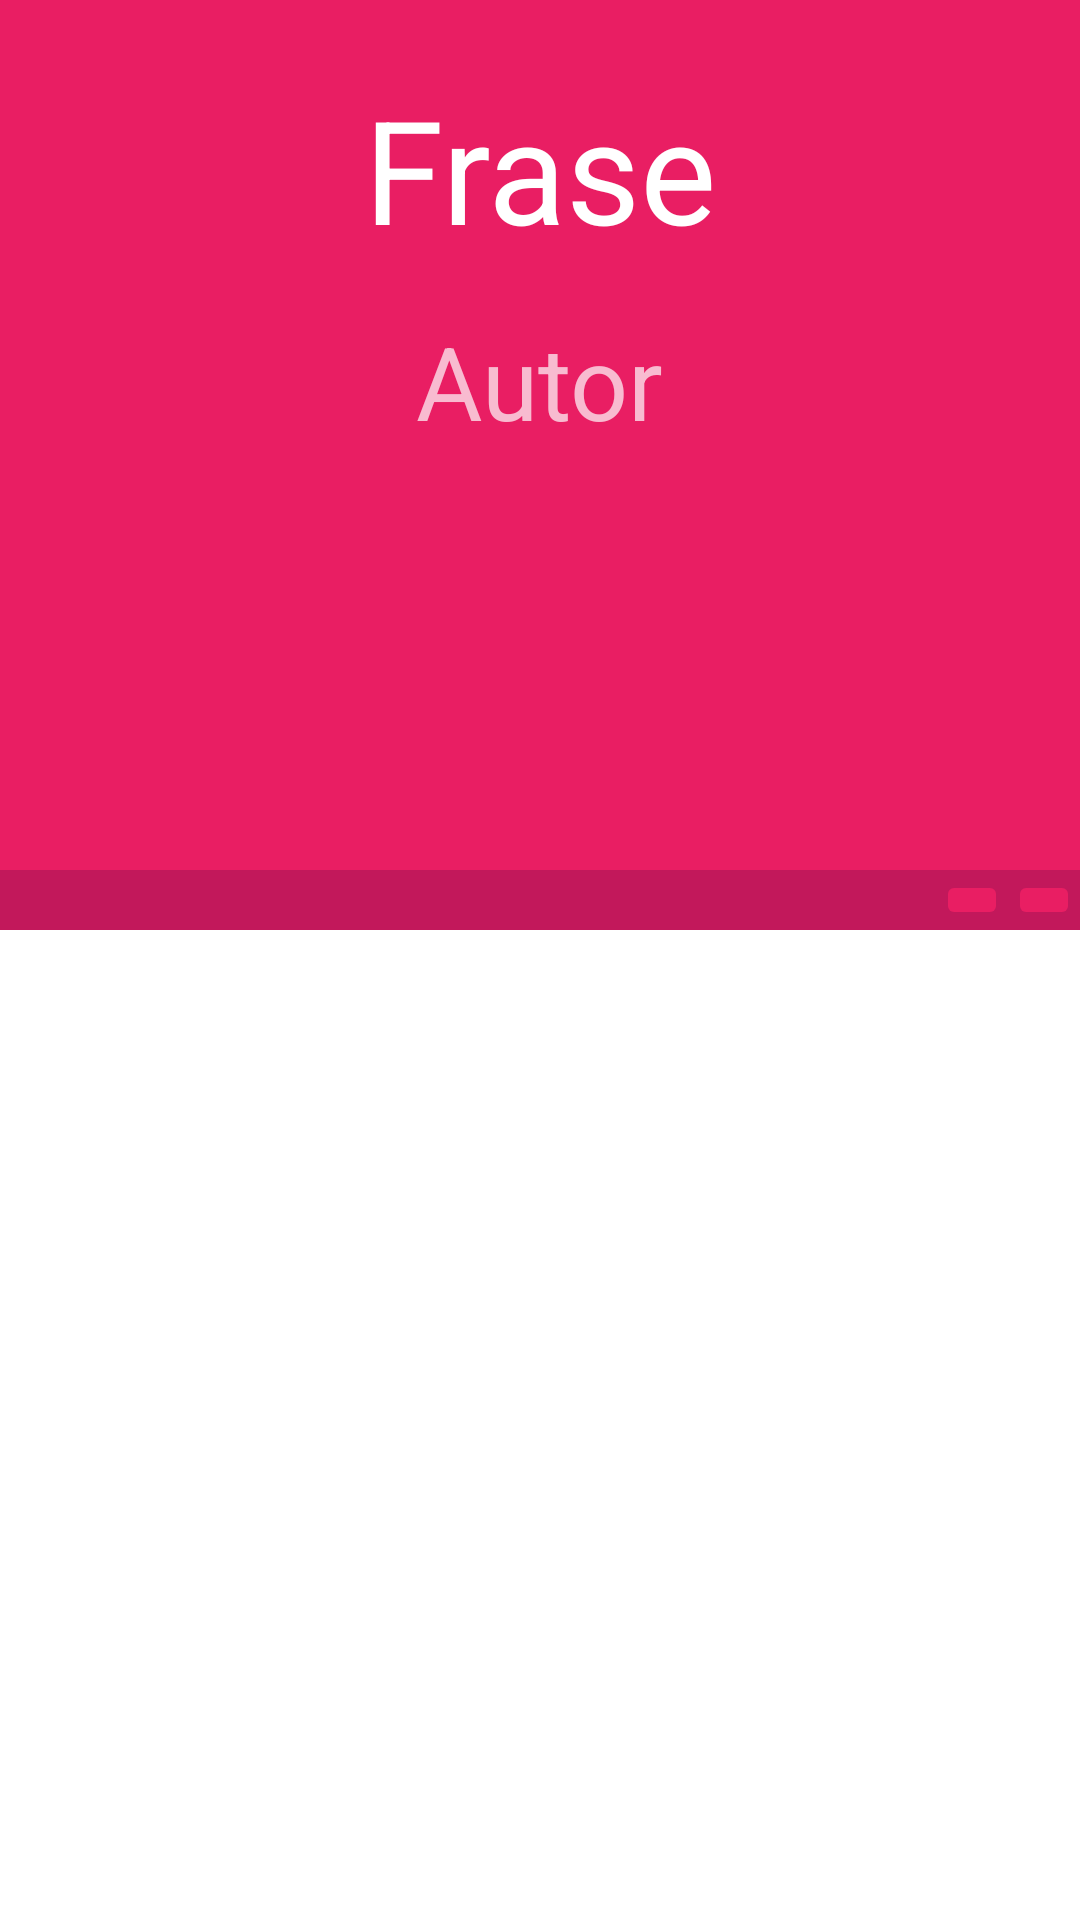

Produce the Android XML layout that renders to this screen, including the resource entries it uses.
<!-- AndroidManifest.xml: application theme Theme.Quotes -->
<!-- res/layout/fragment_quotes.xml -->
<?xml version="1.0" encoding="utf-8"?>
<androidx.constraintlayout.widget.ConstraintLayout xmlns:android="http://schemas.android.com/apk/res/android"
    xmlns:app="http://schemas.android.com/apk/res-auto"
    xmlns:tools="http://schemas.android.com/tools"
    android:layout_width="match_parent"
    android:layout_height="match_parent"
    android:background="@color/text_icons"
    tools:context=".ui.quotes.QuotesFragment">

    <androidx.constraintlayout.widget.ConstraintLayout
        android:id="@+id/frameLayout"
        android:layout_width="0dp"
        android:layout_height="290dp"
        android:background="@color/primary_color"
        android:foregroundTint="@color/primary_color"
        android:paddingStart="20dp"
        android:paddingEnd="20dp"
        app:layout_constraintEnd_toEndOf="parent"
        app:layout_constraintStart_toStartOf="parent"
        app:layout_constraintTop_toTopOf="parent">

        <TextView
            android:id="@+id/tvQuote"
            android:layout_width="wrap_content"
            android:layout_height="wrap_content"
            android:layout_marginTop="24dp"
            android:text="@string/txt_frase"
            android:textAlignment="center"
            android:textColor="@color/text_icons"
            android:textSize="48sp"
            app:layout_constraintEnd_toEndOf="parent"
            app:layout_constraintStart_toStartOf="parent"
            app:layout_constraintTop_toTopOf="parent" />

        <TextView
            android:id="@+id/tvAuthor"
            android:layout_width="wrap_content"
            android:layout_height="wrap_content"
            android:layout_marginTop="16dp"
            android:text="@string/txt_autor"
            android:textColor="@color/light_primary_color"
            android:textSize="34sp"
            app:layout_constraintEnd_toEndOf="parent"
            app:layout_constraintStart_toStartOf="parent"
            app:layout_constraintTop_toBottomOf="@+id/tvQuote" />

    </androidx.constraintlayout.widget.ConstraintLayout>


    <androidx.constraintlayout.widget.ConstraintLayout
        android:layout_width="0dp"
        android:layout_height="wrap_content"
        android:background="@color/dark_primary_color"
        android:backgroundTint="@color/dark_primary_color"
        app:layout_constraintEnd_toEndOf="parent"
        app:layout_constraintStart_toStartOf="parent"
        app:layout_constraintTop_toBottomOf="@+id/frameLayout">

        <ImageButton
            android:id="@+id/btnNextQuote"
            android:layout_width="wrap_content"
            android:layout_height="wrap_content"
            android:backgroundTint="@color/primary_color"
            android:src="@drawable/autorenew_24"
            android:text="@string/txt_mostrar_otra_cita"
            app:layout_constraintBottom_toBottomOf="parent"
            app:layout_constraintEnd_toStartOf="@+id/btnShareQuote"
            app:layout_constraintTop_toTopOf="parent"
            app:tint="@color/text_icons" />
        <ImageButton
            android:id="@+id/btnShareQuote"
            style="@android:style/Widget.DeviceDefault.ImageButton"
            android:layout_width="wrap_content"
            android:layout_height="wrap_content"
            android:backgroundTint="@color/primary_color"
            android:src="@drawable/share_24"
            app:layout_constraintBottom_toBottomOf="parent"
            app:layout_constraintEnd_toEndOf="parent"
            app:layout_constraintTop_toTopOf="parent"
            app:tint="@color/text_icons" />
    </androidx.constraintlayout.widget.ConstraintLayout>



</androidx.constraintlayout.widget.ConstraintLayout>
<!-- resources referenced by this layout -->
<resources>
  <color name="dark_primary_color">#C2185B</color>
  <color name="light_primary_color">#F8BBD0</color>
  <color name="primary_color">#E91E63</color>
  <color name="text_icons">#FFFFFF</color>
  <string name="txt_autor">Autor</string>
  <string name="txt_frase">Frase</string>
  <string name="txt_mostrar_otra_cita">Mostrar otra cita</string>
  <style name="Theme.Quotes" parent="Theme.MaterialComponents.DayNight.DarkActionBar">
          
          <item name="colorPrimary">@color/primary_color</item>
          <item name="colorPrimaryVariant">@color/dark_primary_color</item>
          <item name="colorOnPrimary">@color/white</item>
          
          <item name="colorSecondary">@color/accent_color</item>
          <item name="colorSecondaryVariant">@color/light_primary_color</item>
          <item name="colorOnSecondary">@color/black</item>
          
          <item name="android:statusBarColor">?attr/colorPrimaryVariant</item>
          
      </style>
  <color name="white">#FFFFFFFF</color>
  <color name="accent_color">#448AFF</color>
  <color name="black">#FF000000</color>
</resources>
